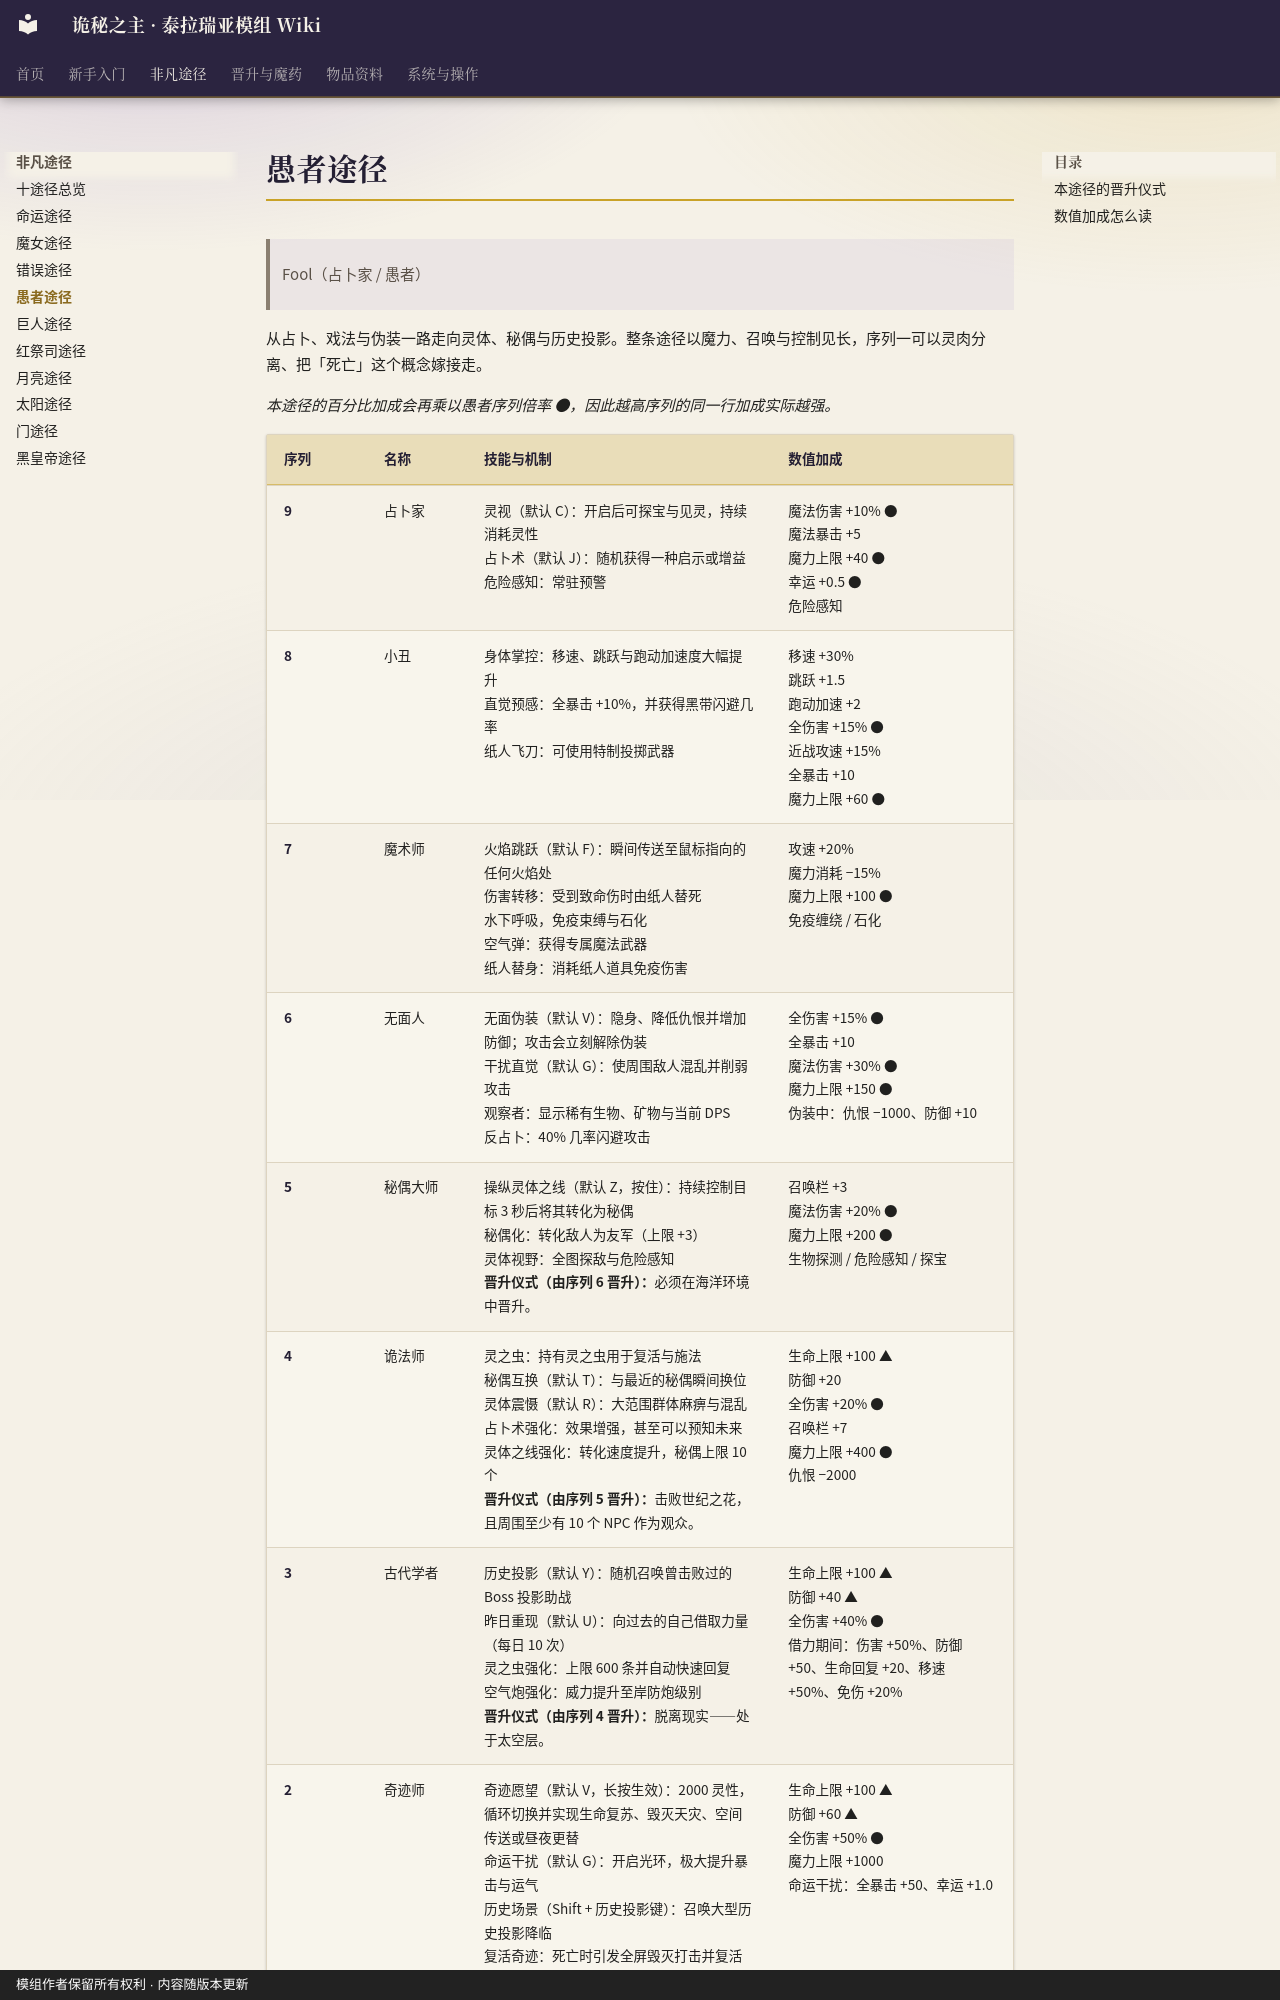

repository: fangzhoudan718-lang/guimi · page: Pathway-Fool/index.html · generator: mkdocs · copyright: 模组作者保留所有权利 · 内容随版本更新

# 愚者途径

> Fool（占卜家 / 愚者）

从占卜、戏法与伪装一路走向灵体、秘偶与历史投影。整条途径以魔力、召唤与控制见长，序列一可以灵肉分离、把「死亡」这个概念嫁接走。

*本途径的百分比加成会再乘以愚者序列倍率 ●，因此越高序列的同一行加成实际越强。*

| 序列 | 名称 | 技能与机制 | 数值加成 |
|---|---|---|---|
| 9 | 占卜家 | 灵视（默认 C）：开启后可探宝与见灵，持续消耗灵性<br>占卜术（默认 J）：随机获得一种启示或增益<br>危险感知：常驻预警 | 魔法伤害 +10% ●<br>魔法暴击 +5<br>魔力上限 +40 ●<br>幸运 +0.5 ●<br>危险感知 |
| 8 | 小丑 | 身体掌控：移速、跳跃与跑动加速度大幅提升<br>直觉预感：全暴击 +10%，并获得黑带闪避几率<br>纸人飞刀：可使用特制投掷武器 | 移速 +30%<br>跳跃 +1.5<br>跑动加速 +2<br>全伤害 +15% ●<br>近战攻速 +15%<br>全暴击 +10<br>魔力上限 +60 ● |
| 7 | 魔术师 | 火焰跳跃（默认 F）：瞬间传送至鼠标指向的任何火焰处<br>伤害转移：受到致命伤时由纸人替死<br>水下呼吸，免疫束缚与石化<br>空气弹：获得专属魔法武器<br>纸人替身：消耗纸人道具免疫伤害 | 攻速 +20%<br>魔力消耗 −15%<br>魔力上限 +100 ●<br>免疫缠绕 / 石化 |
| 6 | 无面人 | 无面伪装（默认 V）：隐身、降低仇恨并增加防御；攻击会立刻解除伪装<br>干扰直觉（默认 G）：使周围敌人混乱并削弱攻击<br>观察者：显示稀有生物、矿物与当前 DPS<br>反占卜：40% 几率闪避攻击 | 全伤害 +15% ●<br>全暴击 +10<br>魔法伤害 +30% ●<br>魔力上限 +150 ●<br>伪装中：仇恨 −1000、防御 +10 |
| 5 | 秘偶大师 | 操纵灵体之线（默认 Z，按住）：持续控制目标 3 秒后将其转化为秘偶<br>秘偶化：转化敌人为友军（上限 +3）<br>灵体视野：全图探敌与危险感知<br>**晋升仪式（由序列 6 晋升）：**必须在海洋环境中晋升。 | 召唤栏 +3<br>魔法伤害 +20% ●<br>魔力上限 +200 ●<br>生物探测 / 危险感知 / 探宝 |
| 4 | 诡法师 | 灵之虫：持有灵之虫用于复活与施法<br>秘偶互换（默认 T）：与最近的秘偶瞬间换位<br>灵体震慑（默认 R）：大范围群体麻痹与混乱<br>占卜术强化：效果增强，甚至可以预知未来<br>灵体之线强化：转化速度提升，秘偶上限 10 个<br>**晋升仪式（由序列 5 晋升）：**击败世纪之花，且周围至少有 10 个 NPC 作为观众。 | 生命上限 +100 ▲<br>防御 +20<br>全伤害 +20% ●<br>召唤栏 +7<br>魔力上限 +400 ●<br>仇恨 −2000 |
| 3 | 古代学者 | 历史投影（默认 Y）：随机召唤曾击败过的 Boss 投影助战<br>昨日重现（默认 U）：向过去的自己借取力量（每日 10 次）<br>灵之虫强化：上限 600 条并自动快速回复<br>空气炮强化：威力提升至岸防炮级别<br>**晋升仪式（由序列 4 晋升）：**脱离现实——处于太空层。 | 生命上限 +100 ▲<br>防御 +40 ▲<br>全伤害 +40% ●<br>借力期间：伤害 +50%、防御 +50、生命回复 +20、移速 +50%、免伤 +20% |
| 2 | 奇迹师 | 奇迹愿望（默认 V，长按生效）：2000 灵性，循环切换并实现生命复苏、毁灭天灾、空间传送或昼夜更替<br>命运干扰（默认 G）：开启光环，极大提升暴击与运气<br>历史场景（Shift + 历史投影键）：召唤大型历史投影降临<br>复活奇迹：死亡时引发全屏毁灭打击并复活<br>**晋升仪式（由序列 3 晋升）：**在具有历史气息的地方——地牢。 | 生命上限 +100 ▲
